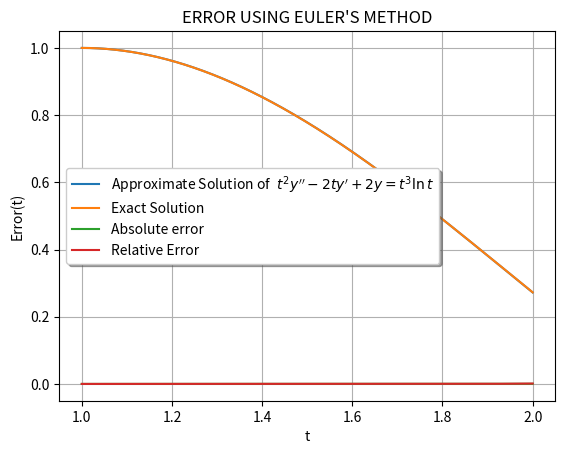

Source code (Python):
"""This is a program to solve initial value problem using Euler's Method

[redacted]

Date:- 19/04/20
"""
import matplotlib.pyplot as plt
import numpy as np

"""Given Differential equation t^2*y''- 2t*y'+ 2y = t^3*ln(t)
Splitting it into 2 1st order differential equations
y' = z
z' = 2/t*z - 2/t^2*y + t*ln(t)
Solving these Simultaeneously would yield the result
"""

def f(t,y,z):   #measures chnage in y
    return z

def g(t,y,z):   #measures change in z
    return (2/t)*z - (2/t**2)*y + t*np.log(t)

a = 1
b = 2
y0 = 1
z0 = 0 #z0 = dy/dx at x = a = 0

N = 1000*(b-a)

y_n = [y0]

for i in range(1,N+1):
    ynew = y0 + 0.001*f(a+(i-1)*0.001,y0,z0)
    y_n.append(ynew)
    
    znew = z0 + 0.001*g(a+(i-1)*0.001,y0,z0)
    y0 = ynew
    z0 = znew

y_approx = np.array(y_n)

t = np.arange(1,2.001,0.001)
y_exact = (7/4)*t + (1/2)*t**3*np.log(t) - (3/4)*t**3

abs_err = np.abs(y_exact - y_approx)
rel_err = abs_err/y_exact

plt.plot(t,y_approx,label = r"Approximate Solution of $\ t^2 y'' - 2ty'+ 2y = t^3\ln{t}$")
plt.plot(t,y_exact,label = "Exact Solution")
plt.legend(shadow = True, framealpha = 1.0)

plt.xlabel("t")
plt.ylabel("y(t)")
plt.title("ODE USING EULER'S METHOD")
plt.grid(True)
plt.show()

plt.plot(t,abs_err,label = "Absolute error")
plt.plot(t,rel_err,label = "Relative Error")
plt.legend(shadow = True, framealpha = 1.0)

plt.xlabel("t")
plt.ylabel("Error(t)")
plt.title("ERROR USING EULER'S METHOD")
plt.grid(True)
plt.show()